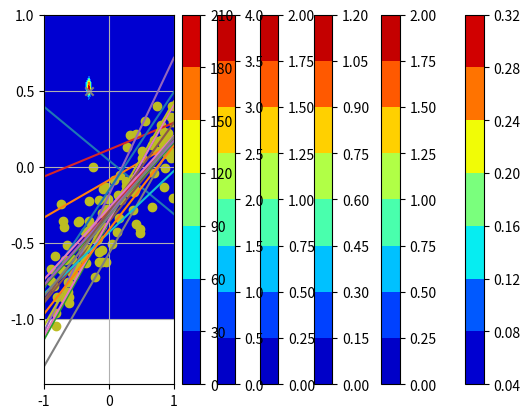

Reproduce this figure in Python.
import numpy as np
import matplotlib.pyplot as plt
from matplotlib import cm
from scipy.stats import multivariate_normal
from scipy.stats import norm

def plotSampleLines(mu, sigma, numberOfLines, dataPoints):
    x = np.linspace(-1., 1., 2)
    lines = np.random.multivariate_normal(mu, sigma, numberOfLines)

    for line in lines:
        y = line[0] + line[1] * x
        plt.plot(x, y)
    
    plt.scatter(dataPoints[0], dataPoints[1])
    plt.grid()
    plt.show()

def update(xtrain, ytrain, likelihoodPrecision, priorMu, priorSigma):
    xtrain = np.atleast_1d(xtrain)
    xtrain = np.stack([np.ones_like(xtrain), xtrain], axis=-1)
    ytrain = np.atleast_1d(ytrain)

    sigma = np.linalg.inv(np.linalg.inv(priorSigma) + likelihoodPrecision * np.matmul(xtrain.T, xtrain))

    mu = np.matmul(np.matmul(sigma, np.linalg.inv(priorSigma)), priorMu) + \
         likelihoodPrecision * np.matmul(np.matmul(sigma, xtrain.T), ytrain)
    
    return mu, sigma

def contourPlotLikelihood(y, x, std, truth=None):
    xv, yv = np.meshgrid(np.linspace(-1., 1., 10*5), np.linspace(-1., 1., 10*5))
    data = np.stack([xv.flatten(), yv.flatten()], axis=-1)

    p = norm.pdf(y - (data[:, 0] + data[:, 1] * x), loc=0, scale=std).reshape(xv.shape)
    cp = plt.contourf(xv, yv, p, cmap=cm.jet)
    plt.colorbar(cp)
    if truth is not None:
        assert len(truth) == 2
        plt.scatter(truth[0], truth[1], marker='x')
    plt.show()

def contourPlot(mean, std, truth=None):
    xv, yv = np.meshgrid(np.linspace(-1., 1., 10*5), np.linspace(-1., 1., 10*5))
    data = np.stack([xv.flatten(), yv.flatten()], axis=-1)

    p = multivariate_normal.pdf(data, mean, std).reshape(xv.shape)

    cp = plt.contourf(xv, yv, p, cmap=cm.jet)
    plt.colorbar(cp)
    if truth is not None:
        assert len(truth) == 2
        plt.scatter(truth[0], truth[1], marker='x')
    plt.show()

def univariate_bayes():
    a0 = -.3
    a1 = .5

    trainingPoints = 100
    noiseSD = .2
    priorPrecision = 2.
    likelihoodSD = noiseSD

    #Generate the training points
    xtrain = np.random.uniform(-1., 1., size=trainingPoints)
    ytrain = (a0 + a1 * xtrain) + np.random.normal(loc=0., scale=noiseSD, size=trainingPoints)

    #Plot prior
    priorMean = np.zeros(2)
    priorSigma = np.eye(2) / priorPrecision
    contourPlot(priorMean, priorSigma, [a0, a1])

    #Plot sample lines

    iterations = 2
    mu = priorMean
    sigma = priorSigma
    for i in range(iterations):
        #Plot the likelihood
        contourPlotLikelihood(ytrain[i], xtrain[i], likelihoodSD, [a0, a1])

        #Update prior to posterior
        mu, sigma = update(xtrain[i], ytrain[i], 1. / noiseSD**2, mu, sigma)
        contourPlot(mu, sigma, [a0, a1])

        #Plot sample lines
        plotSampleLines(mu, sigma, 6, [xtrain[0 : i + 1], ytrain[0 : i + 1]])

    mu, sigma = update(xtrain, ytrain, 1. / noiseSD**2, priorMean, priorSigma)
    contourPlot(mu, sigma, [a0, a1])
    plotSampleLines(mu, sigma, 6, [xtrain, ytrain])

def main():
    univariate_bayes()

if __name__ == '__main__':
    main()
